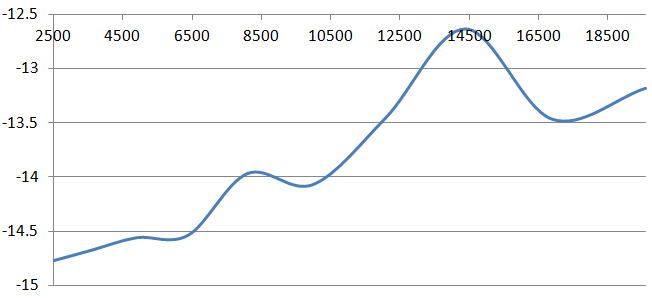

Values plotted in this chart, from the file beside it:
Размер матрицы; Логарифм ошибки
2500; -14.77
3600; -14.67
4900; -14.56
6400; -14.53
8100; -13.97
10000; -14.07
12100; -13.45
14400; -12.64
16900; -13.47
19600; -13.18
